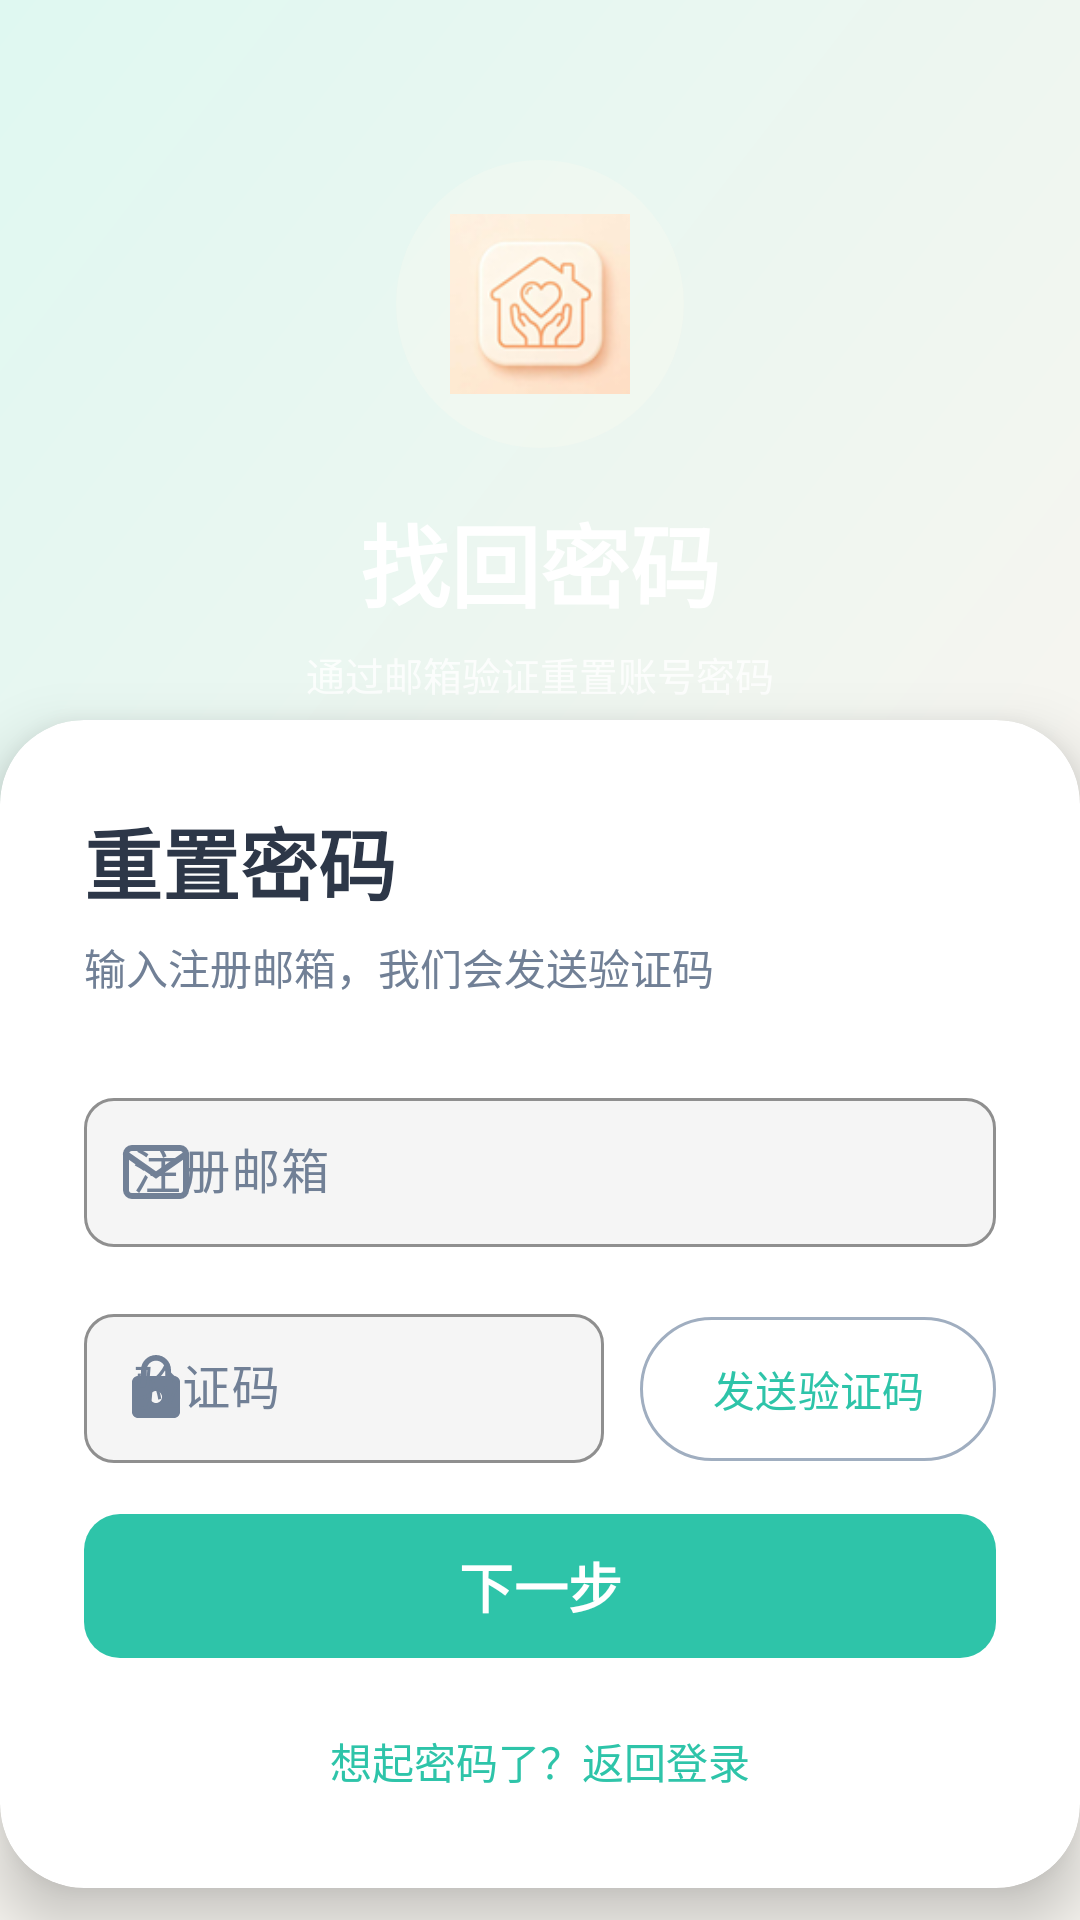

Here is an Android app screen rendered from its layout file. Give the layout XML and the strings, colors and styles it references.
<!-- AndroidManifest.xml: application theme Theme.CareLinkApp -->
<!-- res/layout/activity_forgot_password.xml -->
<?xml version="1.0" encoding="utf-8"?>
<androidx.coordinatorlayout.widget.CoordinatorLayout xmlns:android="http://schemas.android.com/apk/res/android"
    xmlns:app="http://schemas.android.com/apk/res-auto"
    android:layout_width="match_parent"
    android:layout_height="match_parent">

    <View
        android:layout_width="match_parent"
        android:layout_height="280dp"
        android:background="@drawable/bg_login_gradient" />

    <ScrollView
        android:layout_width="match_parent"
        android:layout_height="match_parent"
        android:fillViewport="true"
        android:overScrollMode="never">

        <LinearLayout
            android:layout_width="match_parent"
            android:layout_height="wrap_content"
            android:orientation="vertical">

            
            <LinearLayout
                android:layout_width="match_parent"
                android:layout_height="240dp"
                android:gravity="center"
                android:orientation="vertical"
                android:paddingTop="48dp">

                <FrameLayout
                    android:layout_width="96dp"
                    android:layout_height="96dp"
                    android:layout_marginBottom="16dp">
                    <View
                        android:layout_width="96dp"
                        android:layout_height="96dp"
                        android:background="@drawable/bg_logo_circle" />
                    <ImageView
                        android:layout_width="60dp"
                        android:layout_height="60dp"
                        android:layout_gravity="center"
                        android:scaleType="fitCenter"
                        android:src="@mipmap/ic_launcher" />
                </FrameLayout>

                <TextView
                    android:layout_width="wrap_content"
                    android:layout_height="wrap_content"
                    android:text="找回密码"
                    android:textColor="@color/white"
                    android:textSize="30sp"
                    android:textStyle="bold" />

                <TextView
                    android:layout_width="wrap_content"
                    android:layout_height="wrap_content"
                    android:layout_marginTop="6dp"
                    android:text="通过邮箱验证重置账号密码"
                    android:textColor="@color/white_80"
                    android:textSize="13sp" />
            </LinearLayout>

            
            <androidx.cardview.widget.CardView
                android:layout_width="match_parent"
                android:layout_height="wrap_content"
                android:layout_marginHorizontal="0dp"
                app:cardBackgroundColor="@color/md3_surface"
                app:cardCornerRadius="28dp"
                app:cardElevation="12dp">

                <LinearLayout
                    android:layout_width="match_parent"
                    android:layout_height="wrap_content"
                    android:orientation="vertical"
                    android:padding="28dp"
                    android:paddingTop="36dp">

                    <TextView
                        android:layout_width="wrap_content"
                        android:layout_height="wrap_content"
                        android:text="重置密码"
                        android:textColor="@color/text_primary"
                        android:textSize="26sp"
                        android:textStyle="bold"
                        android:layout_marginBottom="6dp" />

                    <TextView
                        android:id="@+id/tv_step_hint"
                        android:layout_width="wrap_content"
                        android:layout_height="wrap_content"
                        android:text="输入注册邮箱，我们会发送验证码"
                        android:textColor="@color/text_secondary"
                        android:textSize="14sp"
                        android:layout_marginBottom="28dp" />

                    
                    <com.google.android.material.textfield.TextInputLayout
                        android:id="@+id/til_email"
                        style="@style/Widget.CareLinkApp.TextInputLayout"
                        android:layout_width="match_parent"
                        android:layout_height="wrap_content"
                        android:hint="注册邮箱"
                        app:startIconDrawable="@drawable/ic_email"
                        android:layout_marginBottom="16dp">
                        <com.google.android.material.textfield.TextInputEditText
                            android:id="@+id/et_email"
                            android:layout_width="match_parent"
                            android:layout_height="wrap_content"
                            android:inputType="textEmailAddress"
                            android:paddingVertical="14dp"
                            android:textSize="16sp" />
                    </com.google.android.material.textfield.TextInputLayout>

                    
                    <LinearLayout
                        android:id="@+id/layout_verify_code"
                        android:layout_width="match_parent"
                        android:layout_height="wrap_content"
                        android:orientation="horizontal"
                        android:layout_marginBottom="12dp"
                        android:visibility="visible">

                        <com.google.android.material.textfield.TextInputLayout
                            android:id="@+id/til_verify_code"
                            style="@style/Widget.CareLinkApp.TextInputLayout"
                            android:layout_width="0dp"
                            android:layout_height="wrap_content"
                            android:layout_weight="1"
                            android:hint="验证码"
                            app:startIconDrawable="@drawable/ic_lock"
                            android:layout_marginEnd="12dp">
                            <com.google.android.material.textfield.TextInputEditText
                                android:id="@+id/et_verify_code"
                                android:layout_width="match_parent"
                                android:layout_height="wrap_content"
                                android:inputType="number"
                                android:maxLength="6"
                                android:paddingVertical="14dp"
                                android:textSize="16sp" />
                        </com.google.android.material.textfield.TextInputLayout>

                        <com.google.android.material.button.MaterialButton
                            android:id="@+id/btn_send_code"
                            android:layout_width="wrap_content"
                            android:layout_height="56dp"
                            android:minWidth="112dp"
                            android:text="发送验证码"
                            android:textSize="14sp"
                            style="@style/Widget.Material3.Button.OutlinedButton" />
                    </LinearLayout>

                    
                    <com.google.android.material.textfield.TextInputLayout
                        android:id="@+id/til_new_password"
                        style="@style/Widget.CareLinkApp.TextInputLayout"
                        android:layout_width="match_parent"
                        android:layout_height="wrap_content"
                        android:hint="新密码"
                        app:startIconDrawable="@drawable/ic_lock"
                        app:endIconMode="password_toggle"
                        android:layout_marginBottom="8dp"
                        android:visibility="gone">
                        <com.google.android.material.textfield.TextInputEditText
                            android:id="@+id/et_new_password"
                            android:layout_width="match_parent"
                            android:layout_height="wrap_content"
                            android:inputType="textPassword"
                            android:paddingVertical="14dp"
                            android:textSize="16sp" />
                    </com.google.android.material.textfield.TextInputLayout>

                    
                    <com.google.android.material.textfield.TextInputLayout
                        android:id="@+id/til_confirm_password"
                        style="@style/Widget.CareLinkApp.TextInputLayout"
                        android:layout_width="match_parent"
                        android:layout_height="wrap_content"
                        android:hint="确认新密码"
                        app:startIconDrawable="@drawable/ic_lock"
                        app:endIconMode="password_toggle"
                        android:layout_marginBottom="24dp"
                        android:visibility="gone">
                        <com.google.android.material.textfield.TextInputEditText
                            android:id="@+id/et_confirm_password"
                            android:layout_width="match_parent"
                            android:layout_height="wrap_content"
                            android:inputType="textPassword"
                            android:paddingVertical="14dp"
                            android:textSize="16sp" />
                    </com.google.android.material.textfield.TextInputLayout>

                    
                    <com.google.android.material.button.MaterialButton
                        android:id="@+id/btn_submit"
                        style="@style/Widget.CareLinkApp.Button.Primary"
                        android:layout_width="match_parent"
                        android:layout_height="56dp"
                        android:text="下一步"
                        android:textSize="18sp"
                        android:textStyle="bold"
                        app:backgroundTint="@color/elder_primary" />

                    
                    <TextView
                        android:id="@+id/tv_back_to_login"
                        android:layout_width="wrap_content"
                        android:layout_height="wrap_content"
                        android:layout_gravity="center"
                        android:layout_marginTop="16dp"
                        android:padding="4dp"
                        android:text="想起密码了？返回登录"
                        android:textColor="@color/elder_primary"
                        android:textSize="14sp" />

                    <ProgressBar
                        android:id="@+id/progress_bar"
                        android:layout_width="wrap_content"
                        android:layout_height="wrap_content"
                        android:layout_gravity="center"
                        android:layout_marginTop="16dp"
                        android:visibility="gone" />

                </LinearLayout>
            </androidx.cardview.widget.CardView>
        </LinearLayout>
    </ScrollView>
</androidx.coordinatorlayout.widget.CoordinatorLayout>
<!-- resources referenced by this layout -->
<resources>
  <color name="elder_primary">#2EC4A9</color>
  <color name="md3_surface">#FFFFFF</color>
  <color name="text_primary">#2D3748</color>
  <color name="text_secondary">#718096</color>
  <color name="white">#FFFFFF</color>
  <color name="white_80">#CCFFFFFF</color>
  <!-- drawable bg_login_gradient (drawable) -->
  <?xml version="1.0" encoding="utf-8"?>
  <shape xmlns:android="http://schemas.android.com/apk/res/android">
      <gradient
          android:startColor="@color/md3_background"
          android:endColor="@color/elder_primary_container"
          android:angle="135" />
  </shape>
  <!-- drawable bg_logo_circle (drawable) -->
  <?xml version="1.0" encoding="utf-8"?>
  <shape xmlns:android="http://schemas.android.com/apk/res/android"
      android:shape="oval">
      <solid android:color="#40FFF9F0" />
  </shape>
  <!-- drawable ic_lock (drawable) -->
  <vector xmlns:android="http://schemas.android.com/apk/res/android"
      android:width="24dp"
      android:height="24dp"
      android:viewportWidth="24"
      android:viewportHeight="24"
      android:tint="?attr/colorOnSurfaceVariant">
    <path
        android:pathData="M18,8h-1V6c0,-2.76 -2.24,-5 -5,-5S7,3.24 7,6v2H6c-1.1,0 -2,0.9 -2,2v10c0,1.1 0.9,2 2,2h12c1.1,0 2,-0.9 2,-2V10c0,-1.1 -0.9,-2 -2,-2zm-6,9c-1.1,0 -2,-0.9 -2,-2s0.9,-2 2,-2 2,0.9 2,2 -0.9,2 -2,2zm3.1,-9H8.9V6c0,-1.71 1.39,-3.1 3.1,-3.1 1.71,0 3.1,1.39 3.1,3.1v2z"
        android:fillColor="#44474F"/>
  </vector>
  <style name="Widget.CareLinkApp.Button.Primary" parent="Widget.Material3.Button">
          <item name="android:minHeight">56dp</item>
          <item name="android:textSize">17sp</item>
          <item name="android:textStyle">bold</item>
          <item name="android:letterSpacing">0.01</item>
          <item name="cornerRadius">12dp</item>
          <item name="android:elevation">3dp</item>
          <item name="backgroundTint">@color/elder_primary</item>
      </style>
  <style name="Widget.CareLinkApp.TextInputLayout" parent="Widget.Material3.TextInputLayout.OutlinedBox">
          <item name="boxBackgroundMode">outline</item>
          <item name="boxCornerRadiusTopStart">10dp</item>
          <item name="boxCornerRadiusTopEnd">10dp</item>
          <item name="boxCornerRadiusBottomStart">10dp</item>
          <item name="boxCornerRadiusBottomEnd">10dp</item>
          <item name="boxBackgroundColor">@color/action_neutral</item>
          <item name="boxStrokeColor">@color/md3_outline_variant</item>
          <item name="hintTextColor">@color/text_muted</item>
          <item name="android:minHeight">56dp</item>
      </style>
  <color name="md3_background">#F7F5F0</color>
  <color name="elder_primary_container">#DFF8F1</color>
  <color name="action_neutral">#F5F5F5</color>
  <color name="md3_outline_variant">#E8E8E8</color>
  <color name="text_muted">#A0AEC0</color>
  <color name="primary">#2EC4A9</color>
  <color name="primary_light">#DFF8F1</color>
  <color name="elder_on_primary_container">#124E44</color>
  <color name="accent">#E8956D</color>
  <color name="family_secondary">#5B8DEF</color>
  <color name="md3_surface_variant">#F6F7F8</color>
  <color name="md3_on_surface">#2D3748</color>
  <color name="md3_on_surface_variant">#718096</color>
  <color name="md3_outline">#A0AEC0</color>
  <style name="ShapeSmall" parent="ShapeAppearance.Material3.SmallComponent">
          <item name="cornerFamily">rounded</item>
          <item name="cornerSize">12dp</item>
      </style>
  <style name="ShapeMedium" parent="ShapeAppearance.Material3.MediumComponent">
          <item name="cornerFamily">rounded</item>
          <item name="cornerSize">16dp</item>
      </style>
  <style name="ShapeLarge" parent="ShapeAppearance.Material3.LargeComponent">
          <item name="cornerFamily">rounded</item>
          <item name="cornerSize">20dp</item>
      </style>
</resources>
